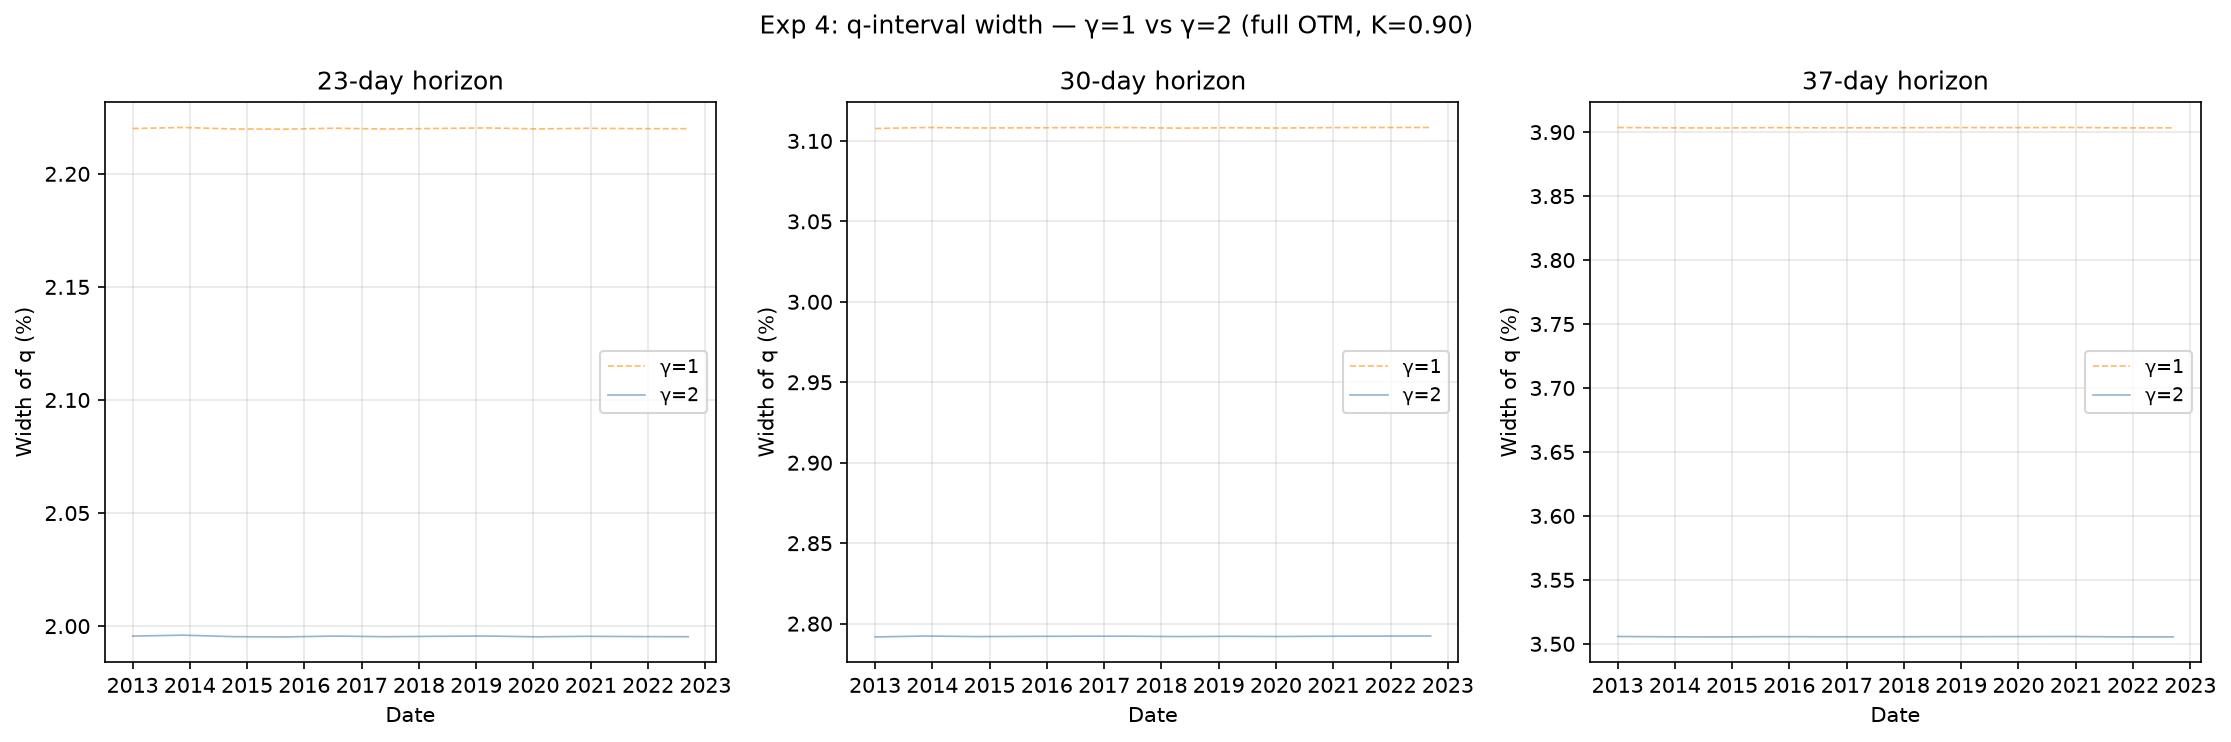

Data behind this chart, as committed beside it:
trade_date, horizon, gamma, K, q_lo, q_hi, l_lo, l_hi, status_q_lo, status_q_hi, status_l_lo, status_l_hi, width_q, width_l, s_lo, s_hi, status_s_lo, status_s_hi, width_s
2013-01-02, 23, 1, 0.9, 0.01562, 0.03782, 0.0006319, 0.0006859, optimal, optimal, optimal, optimal, 0.0222, 5.4004090650285747e-05, 0.01598, 0.04032, optimal, optimal, 0.02435
2013-01-02, 23, 2, 0.9, 0.01339, 0.03334, 0.0005312, 0.0005834, optimal, optimal, optimal, optimal, 0.01996, 5.224149587991847e-05, 0.01598, 0.04032, optimal, optimal, 0.02435
2013-11-20, 23, 1, 0.9, 0.01562, 0.03782, 0.0006324, 0.0006855, optimal, optimal, optimal, optimal, 0.0222, 5.312935858590995e-05, 0.01598, 0.04033, optimal, optimal, 0.02435
2013-11-20, 23, 2, 0.9, 0.01338, 0.03334, 0.0005311, 0.0005831, optimal, optimal, optimal, optimal, 0.01996, 5.1937846710363444e-05, 0.01598, 0.04033, optimal, optimal, 0.02435
2014-10-08, 23, 1, 0.9, 0.01562, 0.03782, 0.0006326, 0.0006858, optimal, optimal, optimal, optimal, 0.0222, 5.321458520484226e-05, 0.01599, 0.04032, optimal, optimal, 0.02433
2014-10-08, 23, 2, 0.9, 0.01339, 0.03334, 0.0005314, 0.000583, optimal, optimal, optimal, optimal, 0.01995, 5.157809184154136e-05, 0.01599, 0.04032, optimal, optimal, 0.02433
2015-08-26, 23, 1, 0.9, 0.01562, 0.03782, 0.0006328, 0.000686, optimal, optimal, optimal, optimal, 0.0222, 5.319014071915318e-05, 0.01599, 0.04032, optimal, optimal, 0.02433
2015-08-26, 23, 2, 0.9, 0.01339, 0.03334, 0.0005317, 0.0005834, optimal, optimal, optimal, optimal, 0.01995, 5.170910304833076e-05, 0.01599, 0.04032, optimal, optimal, 0.02433
2016-07-13, 23, 1, 0.9, 0.01562, 0.03782, 0.000633, 0.0006857, optimal, optimal, optimal, optimal, 0.0222, 5.2713158184107545e-05, 0.016, 0.04032, optimal, optimal, 0.02432
2016-07-13, 23, 2, 0.9, 0.01339, 0.03334, 0.0005315, 0.0005834, optimal, optimal, optimal, optimal, 0.01996, 5.192355343791935e-05, 0.016, 0.04032, optimal, optimal, 0.02432
2017-05-31, 23, 1, 0.9, 0.01562, 0.03782, 0.0006333, 0.0006857, optimal, optimal, optimal, optimal, 0.0222, 5.240806411327403e-05, 0.016, 0.04032, optimal, optimal, 0.02432
2017-05-31, 23, 2, 0.9, 0.01339, 0.03334, 0.0005321, 0.0005827, optimal, optimal, optimal, optimal, 0.01995, 5.053271645077961e-05, 0.016, 0.04032, optimal, optimal, 0.02432
2018-04-18, 23, 1, 0.9, 0.01562, 0.03782, 0.0006333, 0.0006857, optimal, optimal, optimal, optimal, 0.0222, 5.237791187647986e-05, 0.016, 0.04032, optimal, optimal, 0.02432
2018-04-18, 23, 2, 0.9, 0.01339, 0.03334, 0.0005316, 0.0005834, optimal, optimal, optimal, optimal, 0.01995, 5.1748490705872535e-05, 0.016, 0.04032, optimal, optimal, 0.02432
2019-03-06, 23, 1, 0.9, 0.01562, 0.03782, 0.0006337, 0.0006857, optimal, optimal, optimal, optimal, 0.0222, 5.195580294504662e-05, 0.01601, 0.04032, optimal, optimal, 0.02432
2019-03-06, 23, 2, 0.9, 0.01338, 0.03334, 0.0005317, 0.0005826, optimal, optimal, optimal, optimal, 0.01996, 5.093735965885915e-05, 0.01601, 0.04032, optimal, optimal, 0.02432
2020-01-22, 23, 1, 0.9, 0.01562, 0.03782, 0.0006338, 0.0006857, optimal, optimal, optimal, optimal, 0.0222, 5.1924102671813827e-05, 0.01601, 0.04032, optimal, optimal, 0.02431
2020-01-22, 23, 2, 0.9, 0.01339, 0.03334, 0.000532, 0.0005834, optimal, optimal, optimal, optimal, 0.01995, 5.135342820251562e-05, 0.01601, 0.04032, optimal, optimal, 0.02431
2020-12-09, 23, 1, 0.9, 0.01562, 0.03782, 0.0006339, 0.0006857, optimal, optimal, optimal, optimal, 0.0222, 5.1767484469684294e-05, 0.01601, 0.04032, optimal, optimal, 0.02431
2020-12-09, 23, 2, 0.9, 0.01338, 0.03334, 0.0005327, 0.0005834, optimal, optimal, optimal, optimal, 0.01995, 5.070128789624179e-05, 0.01601, 0.04032, optimal, optimal, 0.02431
2021-10-27, 23, 1, 0.9, 0.01562, 0.03782, 0.0006343, 0.0006854, optimal, optimal, optimal, optimal, 0.0222, 5.111227611607344e-05, 0.01602, 0.04032, optimal, optimal, 0.0243
2021-10-27, 23, 2, 0.9, 0.01339, 0.03334, 0.0005321, 0.0005827, optimal, optimal, optimal, optimal, 0.01995, 5.0666115744928825e-05, 0.01602, 0.04032, optimal, optimal, 0.0243
2022-09-14, 23, 1, 0.9, 0.01562, 0.03782, 0.0006343, 0.0006854, optimal, optimal, optimal, optimal, 0.0222, 5.108794660654836e-05, 0.01602, 0.04032, optimal, optimal, 0.0243
2022-09-14, 23, 2, 0.9, 0.01339, 0.03334, 0.0005324, 0.0005827, optimal, optimal, optimal, optimal, 0.01995, 5.0311066588364095e-05, 0.01602, 0.04032, optimal, optimal, 0.0243
2013-01-02, 30, 1, 0.9, 0.02544, 0.05652, 0.001229, 0.001328, optimal, optimal, optimal, optimal, 0.03108, 9.870862239605427e-05, 0.02055, 0.04765, optimal, optimal, 0.02709
2013-01-02, 30, 2, 0.9, 0.02159, 0.04951, 0.001015, 0.001111, optimal, optimal, optimal, optimal, 0.02792, 9.636035904039136e-05, 0.02055, 0.04765, optimal, optimal, 0.02709
2013-11-20, 30, 1, 0.9, 0.02544, 0.05652, 0.00123, 0.001328, optimal, optimal, optimal, optimal, 0.03108, 9.865765294854445e-05, 0.02055, 0.04765, optimal, optimal, 0.0271
2013-11-20, 30, 2, 0.9, 0.02159, 0.04951, 0.001015, 0.001111, optimal, optimal, optimal, optimal, 0.02792, 9.578356345302935e-05, 0.02055, 0.04765, optimal, optimal, 0.0271
2014-10-08, 30, 1, 0.9, 0.02544, 0.05652, 0.00123, 0.001329, optimal, optimal, optimal, optimal, 0.03108, 9.890994537081754e-05, 0.02056, 0.04765, optimal, optimal, 0.02709
2014-10-08, 30, 2, 0.9, 0.02159, 0.04951, 0.001015, 0.001112, optimal, optimal, optimal, optimal, 0.02792, 9.618664808425104e-05, 0.02056, 0.04765, optimal, optimal, 0.02709
2015-08-26, 30, 1, 0.9, 0.02544, 0.05652, 0.00123, 0.001329, optimal, optimal, optimal, optimal, 0.03108, 9.869790991520744e-05, 0.02056, 0.04765, optimal, optimal, 0.02709
2015-08-26, 30, 2, 0.9, 0.02159, 0.04951, 0.001015, 0.001111, optimal, optimal, optimal, optimal, 0.02792, 9.611699474977586e-05, 0.02056, 0.04765, optimal, optimal, 0.02709
2016-07-13, 30, 1, 0.9, 0.02544, 0.05652, 0.00123, 0.001328, optimal, optimal, optimal, optimal, 0.03108, 9.846894584246424e-05, 0.02056, 0.04765, optimal, optimal, 0.02709
2016-07-13, 30, 2, 0.9, 0.02159, 0.04951, 0.001015, 0.001111, optimal, optimal, optimal, optimal, 0.02792, 9.545029692966528e-05, 0.02056, 0.04765, optimal, optimal, 0.02709
2017-05-31, 30, 1, 0.9, 0.02544, 0.05652, 0.00123, 0.001328, optimal, optimal, optimal, optimal, 0.03108, 9.838488363289599e-05, 0.02056, 0.04765, optimal, optimal, 0.0271
2017-05-31, 30, 2, 0.9, 0.02159, 0.04951, 0.001015, 0.001111, optimal, optimal, optimal, optimal, 0.02792, 9.593443352516606e-05, 0.02056, 0.04765, optimal, optimal, 0.0271
2018-04-18, 30, 1, 0.9, 0.02544, 0.05652, 0.00123, 0.001328, optimal, optimal, optimal, optimal, 0.03108, 9.841363927572122e-05, 0.02056, 0.04765, optimal, optimal, 0.02709
2018-04-18, 30, 2, 0.9, 0.02159, 0.04951, 0.001016, 0.001112, optimal, optimal, optimal, optimal, 0.02792, 9.608892919968359e-05, 0.02056, 0.04765, optimal, optimal, 0.02709
2019-03-06, 30, 1, 0.9, 0.02544, 0.05652, 0.00123, 0.001329, optimal, optimal, optimal, optimal, 0.03108, 9.837887837190612e-05, 0.02056, 0.04765, optimal, optimal, 0.02709
2019-03-06, 30, 2, 0.9, 0.02159, 0.04951, 0.001016, 0.001111, optimal, optimal, optimal, optimal, 0.02792, 9.561070564656493e-05, 0.02056, 0.04765, optimal, optimal, 0.02709
2020-01-22, 30, 1, 0.9, 0.02544, 0.05652, 0.00123, 0.001328, optimal, optimal, optimal, optimal, 0.03108, 9.843976478005056e-05, 0.02056, 0.04765, optimal, optimal, 0.02709
2020-01-22, 30, 2, 0.9, 0.02159, 0.04951, 0.001016, 0.001111, optimal, optimal, optimal, optimal, 0.02792, 9.484770511606136e-05, 0.02056, 0.04765, optimal, optimal, 0.02709
2020-12-09, 30, 1, 0.9, 0.02544, 0.05652, 0.00123, 0.001328, optimal, optimal, optimal, optimal, 0.03108, 9.8616924589838e-05, 0.02056, 0.04765, optimal, optimal, 0.02709
2020-12-09, 30, 2, 0.9, 0.02159, 0.04951, 0.001016, 0.001111, optimal, optimal, optimal, optimal, 0.02792, 9.504733977201002e-05, 0.02056, 0.04765, optimal, optimal, 0.02709
2021-10-27, 30, 1, 0.9, 0.02544, 0.05652, 0.00123, 0.001328, optimal, optimal, optimal, optimal, 0.03108, 9.875172602134136e-05, 0.02056, 0.04765, optimal, optimal, 0.02709
2021-10-27, 30, 2, 0.9, 0.02159, 0.04951, 0.001016, 0.001111, optimal, optimal, optimal, optimal, 0.02792, 9.543246805988545e-05, 0.02056, 0.04765, optimal, optimal, 0.02709
2022-09-14, 30, 1, 0.9, 0.02544, 0.05652, 0.00123, 0.001328, optimal, optimal, optimal, optimal, 0.03108, 9.866610431887024e-05, 0.02056, 0.04765, optimal, optimal, 0.02709
2022-09-14, 30, 2, 0.9, 0.02159, 0.04951, 0.001016, 0.001112, optimal, optimal, optimal, optimal, 0.02792, 9.60646065962141e-05, 0.02056, 0.04765, optimal, optimal, 0.02709
2013-01-02, 37, 1, 0.9, 0.03436, 0.0734, 0.001912, 0.002078, optimal, optimal, optimal, optimal, 0.03904, 0.0001651, 0.02441, 0.05483, optimal, optimal, 0.03043
2013-01-02, 37, 2, 0.9, 0.02888, 0.06393, 0.001557, 0.001712, optimal, optimal, optimal, optimal, 0.03506, 0.0001551, 0.02441, 0.05483, optimal, optimal, 0.03043
2013-11-20, 37, 1, 0.9, 0.03436, 0.0734, 0.001912, 0.002078, optimal, optimal, optimal, optimal, 0.03903, 0.0001656, 0.02441, 0.05483, optimal, optimal, 0.03042
2013-11-20, 37, 2, 0.9, 0.02888, 0.06394, 0.001557, 0.001713, optimal, optimal, optimal, optimal, 0.03506, 0.0001552, 0.02441, 0.05483, optimal, optimal, 0.03042
2014-10-08, 37, 1, 0.9, 0.03436, 0.0734, 0.001913, 0.002078, optimal, optimal, optimal, optimal, 0.03903, 0.000165, 0.02441, 0.05483, optimal, optimal, 0.03042
2014-10-08, 37, 2, 0.9, 0.02888, 0.06393, 0.001558, 0.001712, optimal, optimal, optimal, optimal, 0.03505, 0.0001543, 0.02441, 0.05483, optimal, optimal, 0.03042
2015-08-26, 37, 1, 0.9, 0.03436, 0.0734, 0.001912, 0.002078, optimal, optimal, optimal, optimal, 0.03904, 0.0001657, 0.0244, 0.05483, optimal, optimal, 0.03042
2015-08-26, 37, 2, 0.9, 0.02888, 0.06394, 0.001558, 0.001712, optimal, optimal, optimal, optimal, 0.03506, 0.0001542, 0.0244, 0.05483, optimal, optimal, 0.03042
2016-07-13, 37, 1, 0.9, 0.03436, 0.0734, 0.001913, 0.002078, optimal, optimal, optimal, optimal, 0.03903, 0.0001653, 0.02441, 0.05483, optimal, optimal, 0.03042
2016-07-13, 37, 2, 0.9, 0.02888, 0.06393, 0.001557, 0.001712, optimal, optimal, optimal, optimal, 0.03506, 0.0001543, 0.02441, 0.05483, optimal, optimal, 0.03042
2017-05-31, 37, 1, 0.9, 0.03436, 0.0734, 0.001912, 0.002078, optimal, optimal, optimal, optimal, 0.03903, 0.0001659, 0.02441, 0.05483, optimal, optimal, 0.03042
2017-05-31, 37, 2, 0.9, 0.02888, 0.06393, 0.001558, 0.001712, optimal, optimal, optimal, optimal, 0.03506, 0.0001542, 0.02441, 0.05483, optimal, optimal, 0.03042
... 12 more rows
